Run: headless pygame with SDL's dummy video driver; simulated clock (each Clock.tick advances the game by its frame time, no real sleeping); random seed 0; keys injected as events and as key.get_pressed() state; no mouse input.
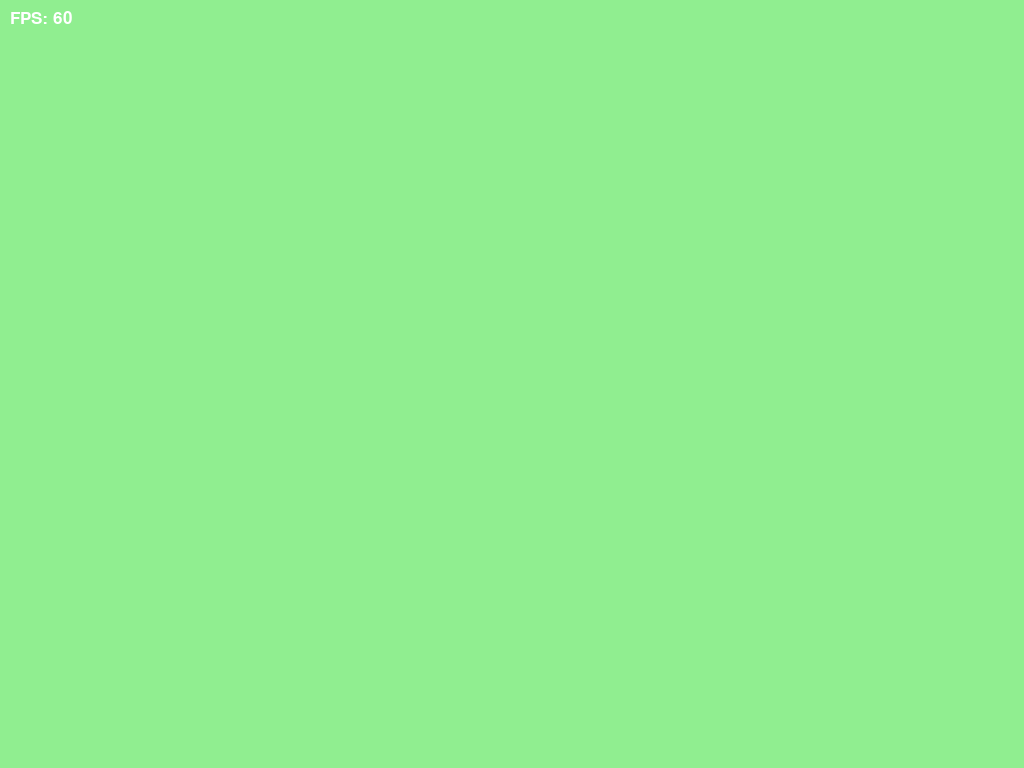
Frame 1 of 4 · flips 1–60 · no input
Frame 2 of 4 · flips 61–180 · tapped SPACE, RETURN · held RIGHT (→), D · screen unchanged from frame 1, image omitted
Frame 3 of 4 · flips 181–300 · held DOWN (↓), S · screen unchanged from frame 2, image omitted
Frame 4 of 4 · flips 301–420 · held LEFT (←), A, UP (↑), W · screen unchanged from frame 3, image omitted

The pygame program that drew these frames:

import pygame
import sys
pygame.init()

info = pygame.display.Info()
screen = pygame.display.set_mode((info.current_w, info.current_h), pygame.NOFRAME)
clock = pygame.time.Clock()
font = pygame.font.SysFont(None, 25)

while True:
    for event in pygame.event.get():
        if event.type == pygame.QUIT:
            pygame.quit()
            sys.exit()

    screen.fill((144, 238, 144))
    fps_text = font.render(f"FPS: {int(clock.get_fps())}", True, (255, 255, 255))
    screen.blit(fps_text, (10, 10))
    
    pygame.display.flip()
    
    clock.tick(60)

    
